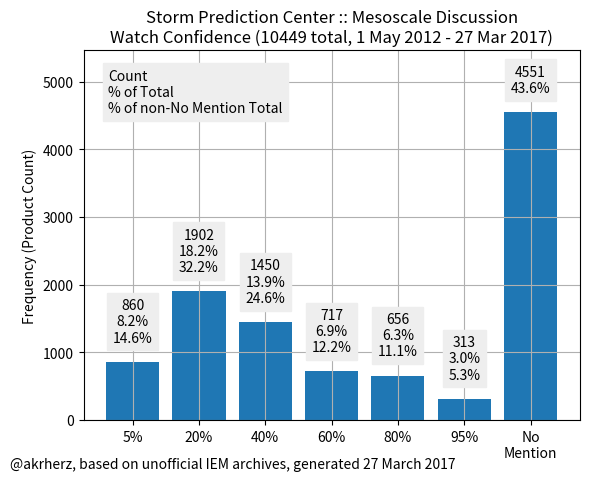

The matplotlib source for this figure:
"""
with data as (
    select
substring(data from '\.\.\.([0-9]{1,3}) (PERCENT|percent)') as d from products
    WHERE pil = 'SWOMCD' and entered > '2012-05-01')
SELECT d, count(*) from data GROUP by d ORDER by d
 20 |  1902
 40 |  1450
 5  |   860
 60 |   717
 80 |   656
 95 |   313
    |  4551
"""

import matplotlib.pyplot as plt
import numpy as np

data = [860, 1902, 1450, 717, 656, 313, 4551]
cats = ['5%', '20%', '40%', '60%', '80%', '95%', 'No\nMention']
total = float(sum(data))
(fig, ax) = plt.subplots(1, 1)

ax.set_ylim(0, max(data) * 1.2)
ax.bar(np.arange(7), data, align='center')
for i in range(7):
    val = "\n%.1f%%" % (data[i] / float(sum(data[:-1])) * 100.,)
    ax.text(i, data[i] + 250, "%s\n%.1f%%%s" % (data[i],
                                                data[i] / total * 100.,
            val if i < 6 else ''),
            va='bottom', ha='center', bbox=dict(color='#EEEEEE'))
ax.set_xticks(range(7))
ax.text(0.05, 0.95, 'Count\n% of Total\n% of non-No Mention Total',
        ha='left', va='top', bbox=dict(color='#EEEEEE'),
        transform=ax.transAxes)
ax.set_xticklabels(cats)
ax.grid(True)
ax.set_title(("Storm Prediction Center :: "
              "Mesoscale Discussion\nWatch Confidence "
              "(%.0f total, 1 May 2012 - 27 Mar 2017)") % (total, ))
ax.set_ylabel("Frequency (Product Count)")
# ax.set_xlabel("Value mentioned in text")

fig.text(0.01, 0.01,
         "@akrherz, based on unofficial IEM archives, generated 27 March 2017")
fig.savefig('test.png')
